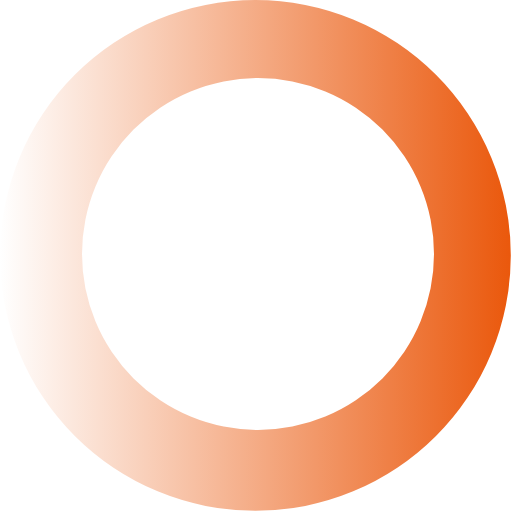
t = 0.00 s
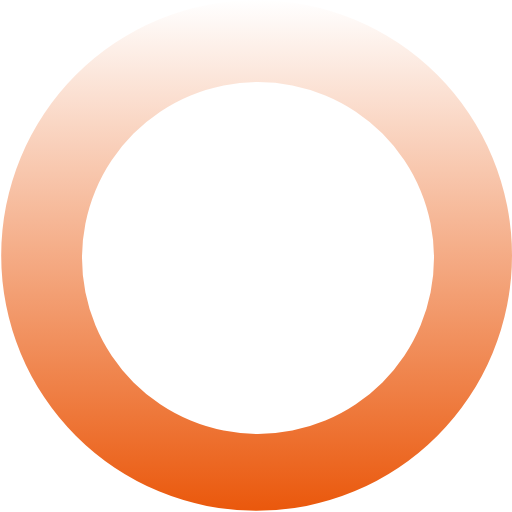
t = 0.27 s
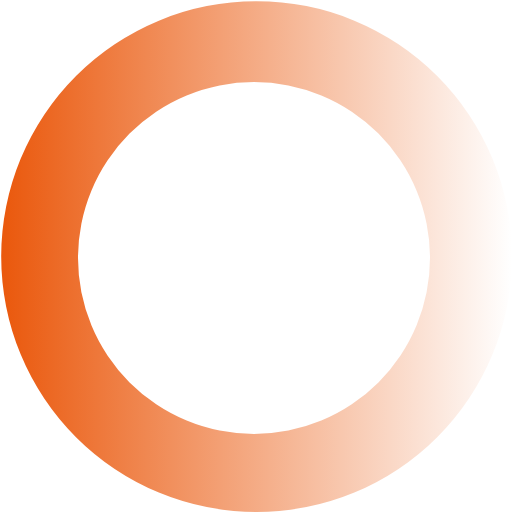
t = 0.54 s
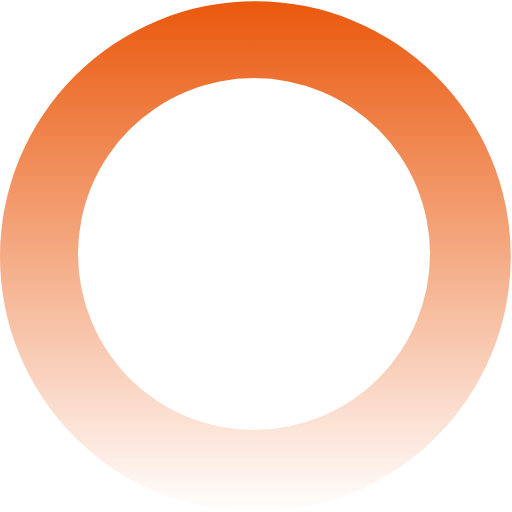
t = 0.81 s

The animated SVG that drew these frames (rendered in a browser with its animation timeline set to each time). Animation: 1 SMIL element (animateTransform=1); one cycle of 1.08 s, repeats indefinitely.

<?xml version="1.0" encoding="UTF-8" standalone="no"?><svg xmlns:svg="http://www.w3.org/2000/svg" xmlns="http://www.w3.org/2000/svg" xmlns:xlink="http://www.w3.org/1999/xlink" version="1.0" width="64px" height="64px" viewBox="0 0 128 128" xml:space="preserve"><g><linearGradient id="linear-gradient"><stop offset="0%" stop-color="#ffffff"/><stop offset="100%" stop-color="#ea580c"/></linearGradient><path d="M63.85 0A63.85 63.85 0 1 1 0 63.85 63.85 63.85 0 0 1 63.85 0zm.65 19.5a44 44 0 1 1-44 44 44 44 0 0 1 44-44z" fill="url(#linear-gradient)" fill-rule="evenodd"/><animateTransform attributeName="transform" type="rotate" from="0 64 64" to="360 64 64" dur="1080ms" repeatCount="indefinite"></animateTransform></g></svg>